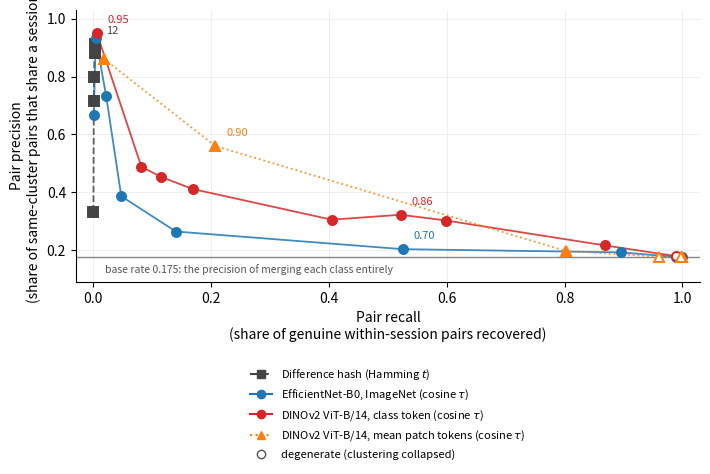

Source code (Python):
#!/usr/bin/env python3
"""
make_fig3.py — Fig. 3, calibration of content-based grouping against true sessions
=================================================================================
Precision against recall over within-class image pairs, one curve per
representation, swept over its threshold. The horizontal line is the base
rate (0.175): the precision attained by merging each class entirely, which
is also the precision a clustering scores when it has collapsed. Degenerate
operating points are drawn unfilled.

The figure makes three things visible at once, which is why it replaces the
accuracy--capacity scatter in the main text:

  * dHash sits in the bottom-right corner: high precision, no recall.
  * DINOv2 extends the curve leftward and upward but never far from the base
    rate at any usable recall.
  * No point is far from BOTH axes' failure modes; there is no operating
    point where a reader could trust a post hoc audit.

Values are those of Table 3 and are held in this file so the figure can be
regenerated without rerunning the calibration. If any number in Table 3
changes, change it here too -- the figure will not warn you.

    python make_fig3.py --out figures
"""

import argparse
from pathlib import Path

import matplotlib
matplotlib.use("Agg")
import matplotlib.pyplot as plt
from matplotlib.lines import Line2D

BASE_RATE = 0.175
TRUE_LEAK = 93.9

# (threshold label, recall, precision, degenerate)
SERIES = {
    "dHash": dict(
        colour="#444444", marker="s", ls="--",
        points=[("2", 0.0000, 0.333, False),
                ("6", 0.0007, 0.714, False),
                ("8", 0.0010, 0.800, False),
                ("10", 0.0020, 0.882, False),
                ("12", 0.0030, 0.913, False)],
        label="Difference hash (Hamming $t$)"),
    "EffNet": dict(
        colour="#1f77b4", marker="o", ls="-",
        points=[("0.50", 0.9999, 0.175, True),
                ("0.60", 0.9897, 0.176, True),
                ("0.65", 0.8954, 0.192, False),
                ("0.70", 0.5254, 0.203, False),
                ("0.75", 0.1401, 0.264, False),
                ("0.80", 0.0473, 0.386, False),
                ("0.85", 0.0216, 0.733, False),
                ("0.90", 0.0040, 0.933, False),
                ("0.95", 0.0006, 0.667, False)],
        label="EfficientNet-B0, ImageNet (cosine $\\tau$)"),
    "DINOcls": dict(
        colour="#d62728", marker="o", ls="-",
        points=[("0.50", 0.9973, 0.175, True),
                ("0.60", 0.9966, 0.175, True),
                ("0.70", 0.9890, 0.179, True),
                ("0.80", 0.8685, 0.216, False),
                ("0.85", 0.5992, 0.302, False),
                ("0.86", 0.5219, 0.322, False),
                ("0.87", 0.4044, 0.305, False),
                ("0.88", 0.1684, 0.411, False),
                ("0.89", 0.1148, 0.453, False),
                ("0.90", 0.0814, 0.488, False),
                ("0.95", 0.0056, 0.951, False)],
        label="DINOv2 ViT-B/14, class token (cosine $\\tau$)"),
    "DINOmean": dict(
        colour="#ff7f0e", marker="^", ls=":",
        points=[("0.50", 1.0000, 0.175, True),
                ("0.60", 0.9999, 0.175, True),
                ("0.70", 0.9973, 0.176, True),
                ("0.80", 0.9599, 0.177, True),
                ("0.85", 0.8019, 0.197, False),
                ("0.90", 0.2067, 0.560, False),
                ("0.95", 0.0178, 0.861, False)],
        label="DINOv2 ViT-B/14, mean patch tokens (cosine $\\tau$)"),
}

ANNOTATE = {("DINOcls", "0.86"), ("DINOcls", "0.95"), ("dHash", "12"),
            ("EffNet", "0.70"), ("DINOmean", "0.90")}


def main():
    ap = argparse.ArgumentParser()
    ap.add_argument("--out", default="figures")
    ap.add_argument("--dpi", type=int, default=300)
    args = ap.parse_args()
    out = Path(args.out)
    out.mkdir(parents=True, exist_ok=True)

    fig, ax = plt.subplots(figsize=(7.2, 5.2))

    ax.axhline(BASE_RATE, color="#888888", lw=1.0, ls="-", zorder=1)
    ax.text(0.02, BASE_RATE - 0.022,
            "base rate 0.175: the precision of merging each class entirely",
            ha="left", va="top", fontsize=7.5, color="#555555")

    for key, spec in SERIES.items():
        xs = [p[1] for p in spec["points"]]
        ys = [p[2] for p in spec["points"]]
        ax.plot(xs, ys, spec["ls"], color=spec["colour"], lw=1.3, zorder=2,
                alpha=0.85)
        for lab, r, pr, degen in spec["points"]:
            ax.plot([r], [pr], spec["marker"], ms=6.5, zorder=3,
                    mec=spec["colour"], mew=1.4,
                    mfc="white" if degen else spec["colour"])
            if (key, lab) in ANNOTATE:
                ax.annotate(lab, (r, pr), textcoords="offset points",
                            xytext=(8, 7), fontsize=8, color=spec["colour"])

    ax.set_xlabel("Pair recall\n(share of genuine within-session pairs recovered)")
    ax.set_ylabel("Pair precision\n(share of same-cluster pairs that share a session)")
    ax.set_xlim(-0.03, 1.03)
    ax.set_ylim(0.09, 1.03)
    ax.grid(True, lw=0.4, alpha=0.35)
    ax.set_axisbelow(True)
    for side in ("top", "right"):
        ax.spines[side].set_visible(False)

    handles = [Line2D([], [], color=s["colour"], ls=s["ls"], marker=s["marker"],
                      ms=6, label=s["label"]) for s in SERIES.values()]
    handles.append(Line2D([], [], color="#555555", ls="none", marker="o", ms=6,
                          mfc="white", mec="#555555",
                          label="degenerate (clustering collapsed)"))
    ax.legend(handles=handles, loc="upper center", fontsize=8, frameon=False,
              bbox_to_anchor=(0.5, -0.28), ncol=1)

    fig.tight_layout()
    for ext in ("png", "pdf"):
        f = out / f"Fig3_proxy_calibration.{ext}"
        fig.savefig(f, dpi=args.dpi, bbox_inches="tight")
        print(f"wrote {f}")


if __name__ == "__main__":
    main()
